Run: headless pygame with SDL's dummy video driver; simulated clock (each Clock.tick advances the game by its frame time, no real sleeping); random seed 0; keys injected as events and as key.get_pressed() state; mouse plan: one left click at the window centre at the start of phase 2, then a move to the lower-right quarter at the start of phase 3.
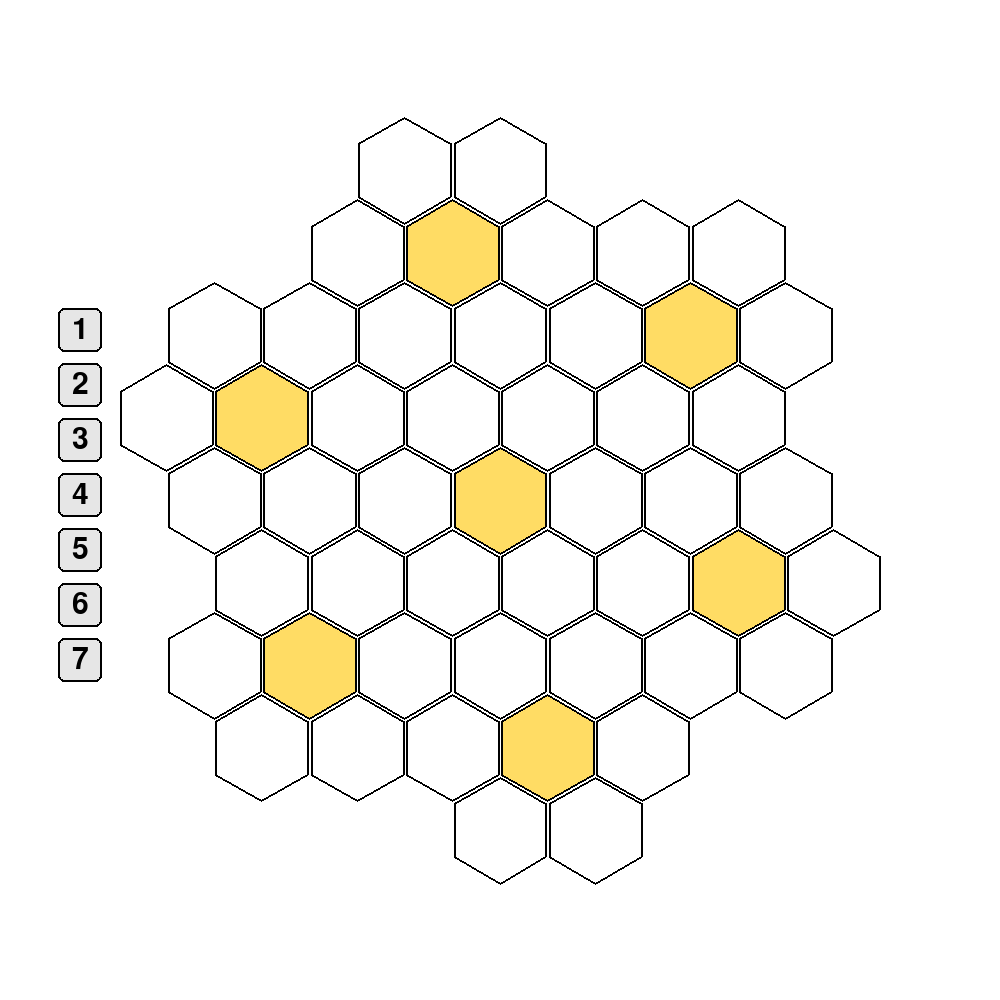
Frame 1 of 4 · flips 1–60 · no input
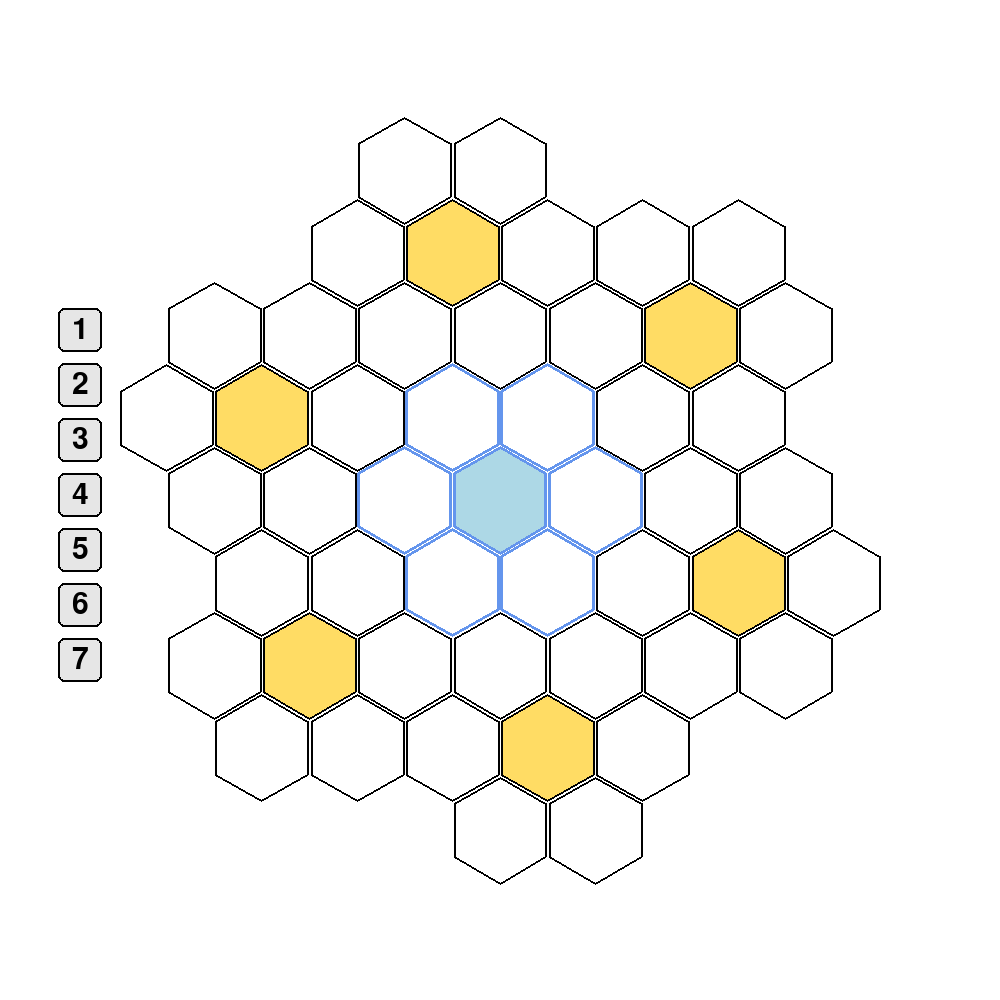
Frame 2 of 4 · flips 61–180 · clicked the window centre · tapped SPACE, RETURN · held RIGHT (→), D
Frame 3 of 4 · flips 181–300 · moved the mouse to the lower-right quarter · held DOWN (↓), S · screen unchanged from frame 2, image omitted
Frame 4 of 4 · flips 301–420 · held LEFT (←), A, UP (↑), W · screen unchanged from frame 3, image omitted

The pygame program that drew these frames:

import math
import pygame

CELLS = {
    # row 1 (2 cells)
    (1, -4), (2, -4),
    # row 2 (5 cells)
    (0, -3), (1, -3), (2, -3), (3, -3), (4, -3),
    # row 3 (7 cells)
    (-2, -2), (-1, -2), (0, -2), (1, -2), (2, -2), (3, -2), (4, -2),
    # row 4 (7 cells)
    (-3, -1), (-2, -1), (-1, -1), (0, -1), (1, -1), (2, -1), (3, -1),
    # row 5 (7 cells)
    (-3, 0), (-2, 0), (-1, 0), (0, 0), (1, 0), (2, 0), (3, 0),
    # row 6 (7 cells)
    (-3, 1), (-2, 1), (-1, 1), (0, 1), (1, 1), (2, 1), (3, 1),
    # row 7 (7 cells)
    (-4, 2), (-3, 2), (-2, 2), (-1, 2), (0, 2), (1, 2), (2, 2),
    # row 8 (5 cells)
    (-4, 3), (-3, 3), (-2, 3), (-1, 3), (0, 3),
    # row 9 (2 cells)
    (-2, 4), (-1, 4),
}

SIZE = 55  # hex circumradius in pixels

SUBGRIDS = {
    (0, 0):   {(0,0),(1,0),(-1,0),(0,1),(0,-1),(1,-1),(-1,1)},
    (1, -3):  {(1,-3),(2,-3),(0,-3),(1,-2),(1,-4),(2,-4),(0,-2)},
    (3, -2):  {(3,-2),(4,-2),(2,-2),(3,-1),(3,-3),(4,-3),(2,-1)},
    (2, 1):   {(2,1),(3,1),(1,1),(2,2),(2,0),(3,0),(1,2)},
    (-1, 3):  {(-1,3),(0,3),(-2,3),(-1,4),(-1,2),(0,2),(-2,4)},
    (-3, 2):  {(-3,2),(-2,2),(-4,2),(-3,3),(-3,1),(-2,1),(-4,3)},
    (-2, -1): {(-2,-1),(-1,-1),(-3,-1),(-2,0),(-2,-2),(-1,-2),(-3,0)},
}

CELL_TO_SUBGRID = {cell: center for center, cells in SUBGRIDS.items() for cell in cells}

def _build_lines():
    buckets = [{}, {}, {}]
    for q, r in CELLS:
        for bucket, key in zip(buckets, [r, q, q + r]):
            bucket.setdefault(key, set()).add((q, r))
    return [frozenset(v) for b in buckets for v in b.values()]

LINES = _build_lines()

def compute_errors(cell_values):
    error_cells = set()
    for group in [*SUBGRIDS.values(), *LINES]:
        vals = [cell_values[c] for c in group if c in cell_values]
        if len(vals) != len(set(vals)):
            error_cells |= group
    return error_cells

def hex_to_pixel(q, r, cx, cy):
    x = cx + (q + r / 2) * math.sqrt(3) * SIZE
    y = cy + r * 1.5 * SIZE
    return (x, y)

def pixel_to_hex(x, y, cx, cy):
    fr = (y - cy) / (1.5 * SIZE)
    fq = (x - cx) / (math.sqrt(3) * SIZE) - fr / 2
    fx, fz = fq, fr
    fy = -fx - fz
    rx, ry, rz = round(fx), round(fy), round(fz)
    dx, dy, dz = abs(rx - fx), abs(ry - fy), abs(rz - fz)
    if dx > dy and dx > dz:
        rx = -ry - rz
    elif dy > dz:
        ry = -rx - rz
    else:
        rz = -rx - ry
    return (rx, rz)

def draw_hex(surface, center, radius, color, width=0):
    cx, cy = center
    points = [
        (cx + radius * math.cos(math.radians(a)),
         cy + radius * math.sin(math.radians(a)))
        for a in range(-90, 270, 60)
    ]
    pygame.draw.polygon(surface, color, points, width)

if __name__ == "__main__":
    pygame.init()
    screen = pygame.display.set_mode((1000, 1000))
    pygame.display.set_caption("Dunjoku")
    clock = pygame.time.Clock()
    font = pygame.font.SysFont(None, 44)

    cx, cy = 500, 500
    selected = None
    selected_subgrid = set()
    error_cells = set()
    cell_values = {}

    # Number picker: 7 boxes on the left
    NUM_X, NUM_Y0, NUM_GAP = 80, 330, 55
    num_rects = [pygame.Rect(NUM_X - 22, NUM_Y0 + i * NUM_GAP - 22, 44, 44) for i in range(7)]

    running = True
    while running:
        for event in pygame.event.get():
            if event.type == pygame.QUIT:
                running = False
            if event.type == pygame.KEYDOWN and event.key == pygame.K_ESCAPE:
                running = False
            if event.type == pygame.MOUSEBUTTONDOWN and event.button == 1:
                # Check number picker first
                placed = False
                for i, rect in enumerate(num_rects):
                    if rect.collidepoint(event.pos) and selected is not None:
                        cell_values[selected] = i + 1
                        error_cells = compute_errors(cell_values)
                        placed = True
                        break
                if not placed:
                    clicked = pixel_to_hex(*event.pos, cx, cy)
                    if clicked in CELLS:
                        selected = None if clicked == selected else clicked
                    else:
                        selected = None
                    selected_subgrid = SUBGRIDS.get(CELL_TO_SUBGRID.get(selected), set())

        screen.fill((255, 255, 255))

        # Draw number picker
        for i, rect in enumerate(num_rects):
            pygame.draw.rect(screen, (230, 230, 230), rect, border_radius=6)
            pygame.draw.rect(screen, (0, 0, 0), rect, width=2, border_radius=6)
            label = font.render(str(i + 1), True, (0, 0, 0))
            screen.blit(label, label.get_rect(center=rect.center))

        # Draw grid
        for q, r in CELLS:
            center = hex_to_pixel(q, r, cx, cy)
            if (q, r) == selected:
                fill = (173, 216, 230)
            elif (q, r) in SUBGRIDS:
                fill = (255, 220, 100)
            else:
                fill = (255, 255, 255)
            draw_hex(screen, center, SIZE - 2, fill)
            draw_hex(screen, center, SIZE - 2, (0, 0, 0), width=2)
            if (q, r) in error_cells:
                draw_hex(screen, center, SIZE - 2, (220, 50, 50), width=3)
            elif (q, r) in selected_subgrid:
                draw_hex(screen, center, SIZE - 2, (100, 149, 237), width=3)
            if (q, r) in cell_values:
                label = font.render(str(cell_values[(q, r)]), True, (0, 0, 0))
                screen.blit(label, label.get_rect(center=(int(center[0]), int(center[1]))))

        pygame.display.flip()
        clock.tick(60)

    pygame.quit()
